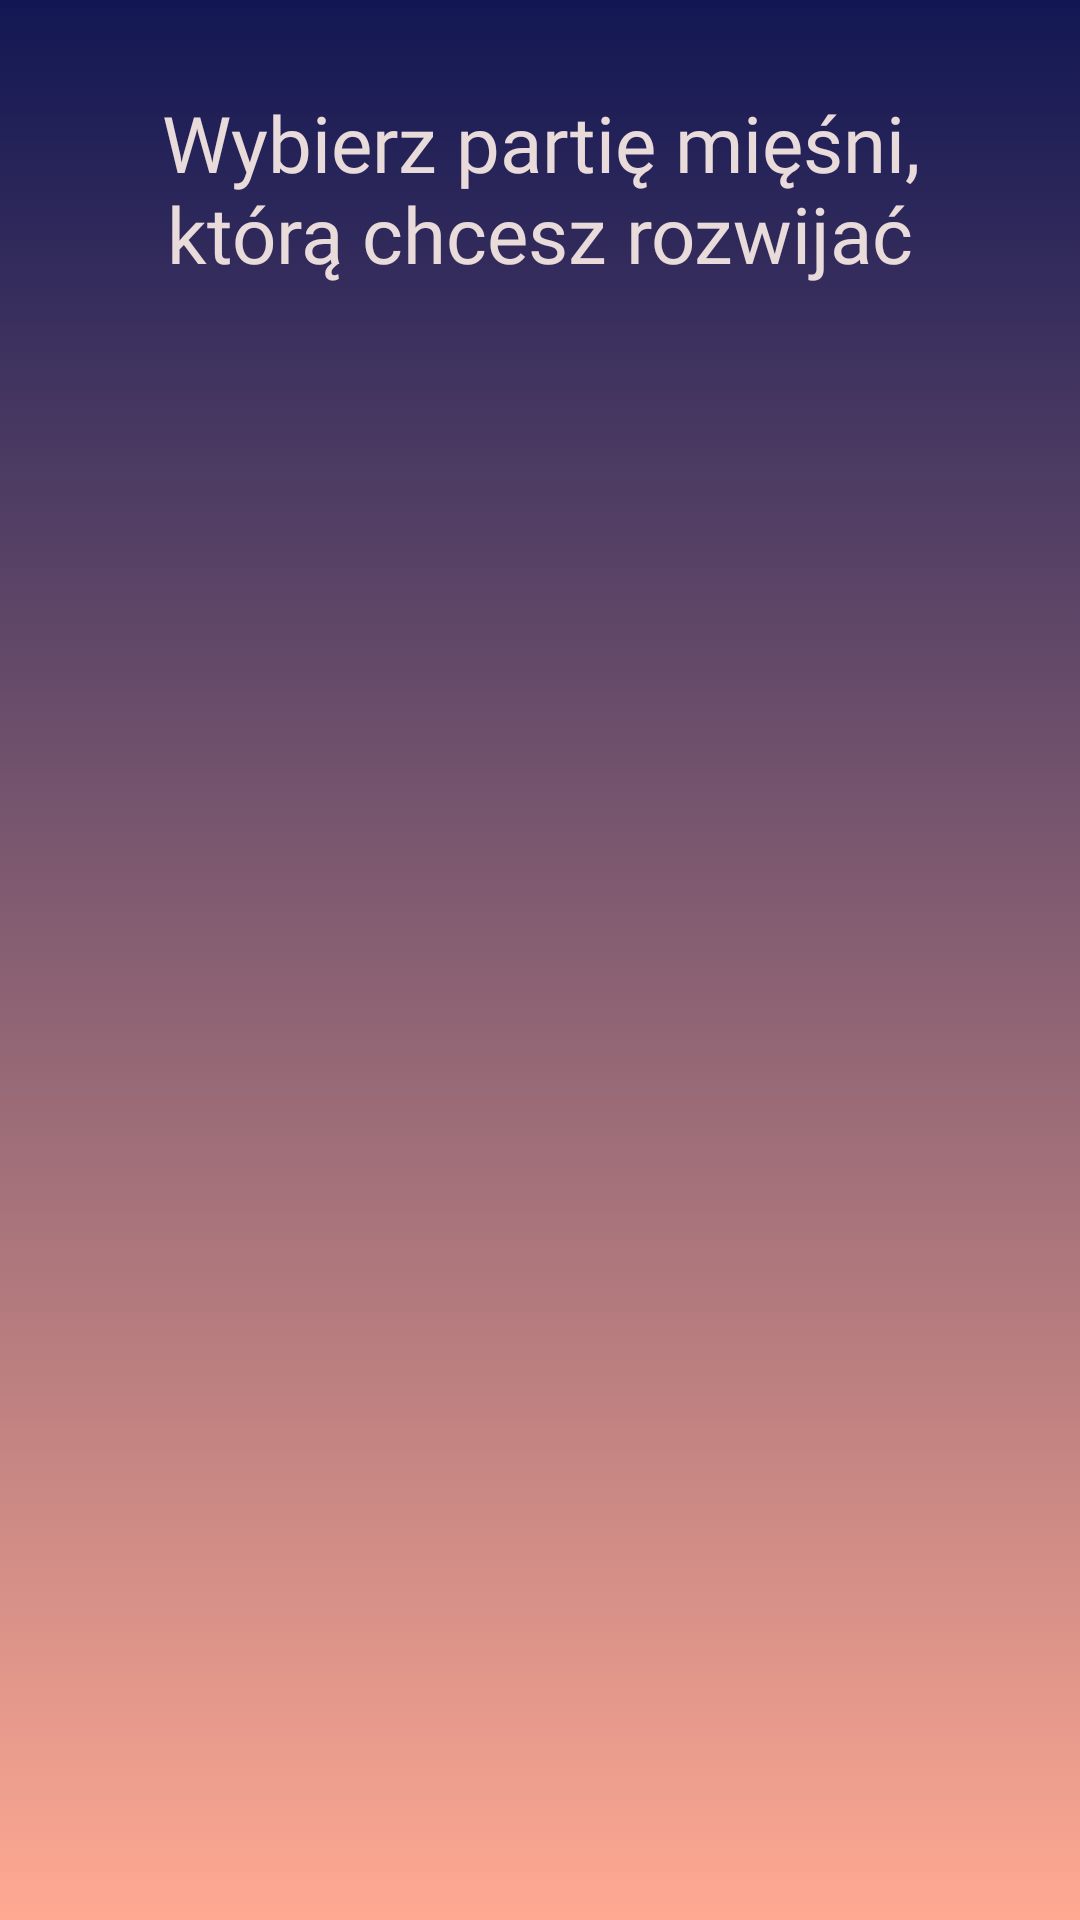

This screen was rendered from an Android layout file. Write that file and the resources it references.
<!-- AndroidManifest.xml: application theme Theme.KobiFit -->
<!-- res/layout/fragment_home.xml -->
<?xml version="1.0" encoding="utf-8"?>
<androidx.constraintlayout.widget.ConstraintLayout xmlns:android="http://schemas.android.com/apk/res/android"
    xmlns:app="http://schemas.android.com/apk/res-auto"
    xmlns:tools="http://schemas.android.com/tools"
    android:layout_width="match_parent"
    android:layout_height="match_parent"
    android:background="@drawable/all_background_theme"
    tools:context=".Home">

    <TextView
        android:layout_height="wrap_content"
        android:layout_width="match_parent"
        android:layout_marginStart="30dp"
        android:layout_marginTop="30dp"
        android:layout_marginEnd="30dp"
        android:fontFamily="@font/blinker_light"
        android:gravity="center"
        android:text="Wybierz partię mięśni, którą chcesz rozwijać"
        android:textColor="#EADBDB"
        android:textSize="26sp"
        app:layout_constraintEnd_toEndOf="parent"
        app:layout_constraintStart_toStartOf="parent"
        app:layout_constraintTop_toTopOf="parent" />




</androidx.constraintlayout.widget.ConstraintLayout>
<!-- resources referenced by this layout -->
<resources>
  <!-- drawable all_background_theme (drawable) -->
  <?xml version="1.0" encoding="utf-8"?>
  <selector xmlns:android="http://schemas.android.com/apk/res/android">
  
      <item>
          <shape>
  
              <gradient
                  android:angle="90"
                  android:startColor="#FFA992"
                  android:endColor="#121753"
                  android:type="linear">
              </gradient>
  
          </shape>
      </item>
  
  </selector>
  <style name="Theme.KobiFit" parent="Theme.AppCompat.Light.NoActionBar">
          
          <item name="colorPrimary">@color/purple_500</item>
          <item name="colorPrimaryVariant">@color/purple_700</item>
          <item name="colorOnPrimary">@color/white</item>
          
          <item name="colorSecondary">@color/teal_200</item>
          <item name="colorSecondaryVariant">@color/teal_700</item>
          <item name="colorOnSecondary">@color/black</item>
          
          <item name="android:statusBarColor"> #121753</item>
          
      </style>
  <color name="purple_500">#FF6200EE</color>
  <color name="purple_700">#FF3700B3</color>
  <color name="white">#FFFFFFFF</color>
  <color name="teal_200">#FF03DAC5</color>
  <color name="teal_700">#FF018786</color>
  <color name="black">#FF000000</color>
</resources>
